6-way image classification set "dataset" from GitHub (BrenoAV/pibic); label vocabulary: broken, defect, hole, non-defect, non_defect, painted.

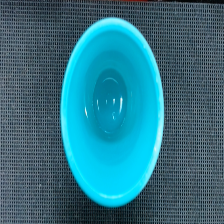
Label: non_defect

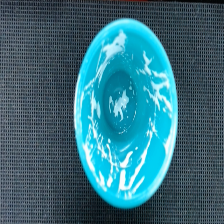
Label: defect

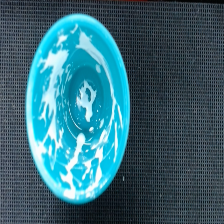
Label: painted

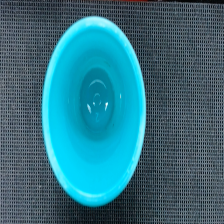
Label: non-defect

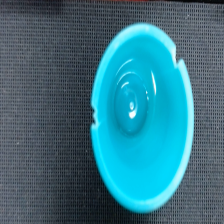
Label: broken

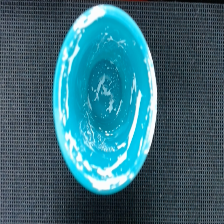
Label: defect
